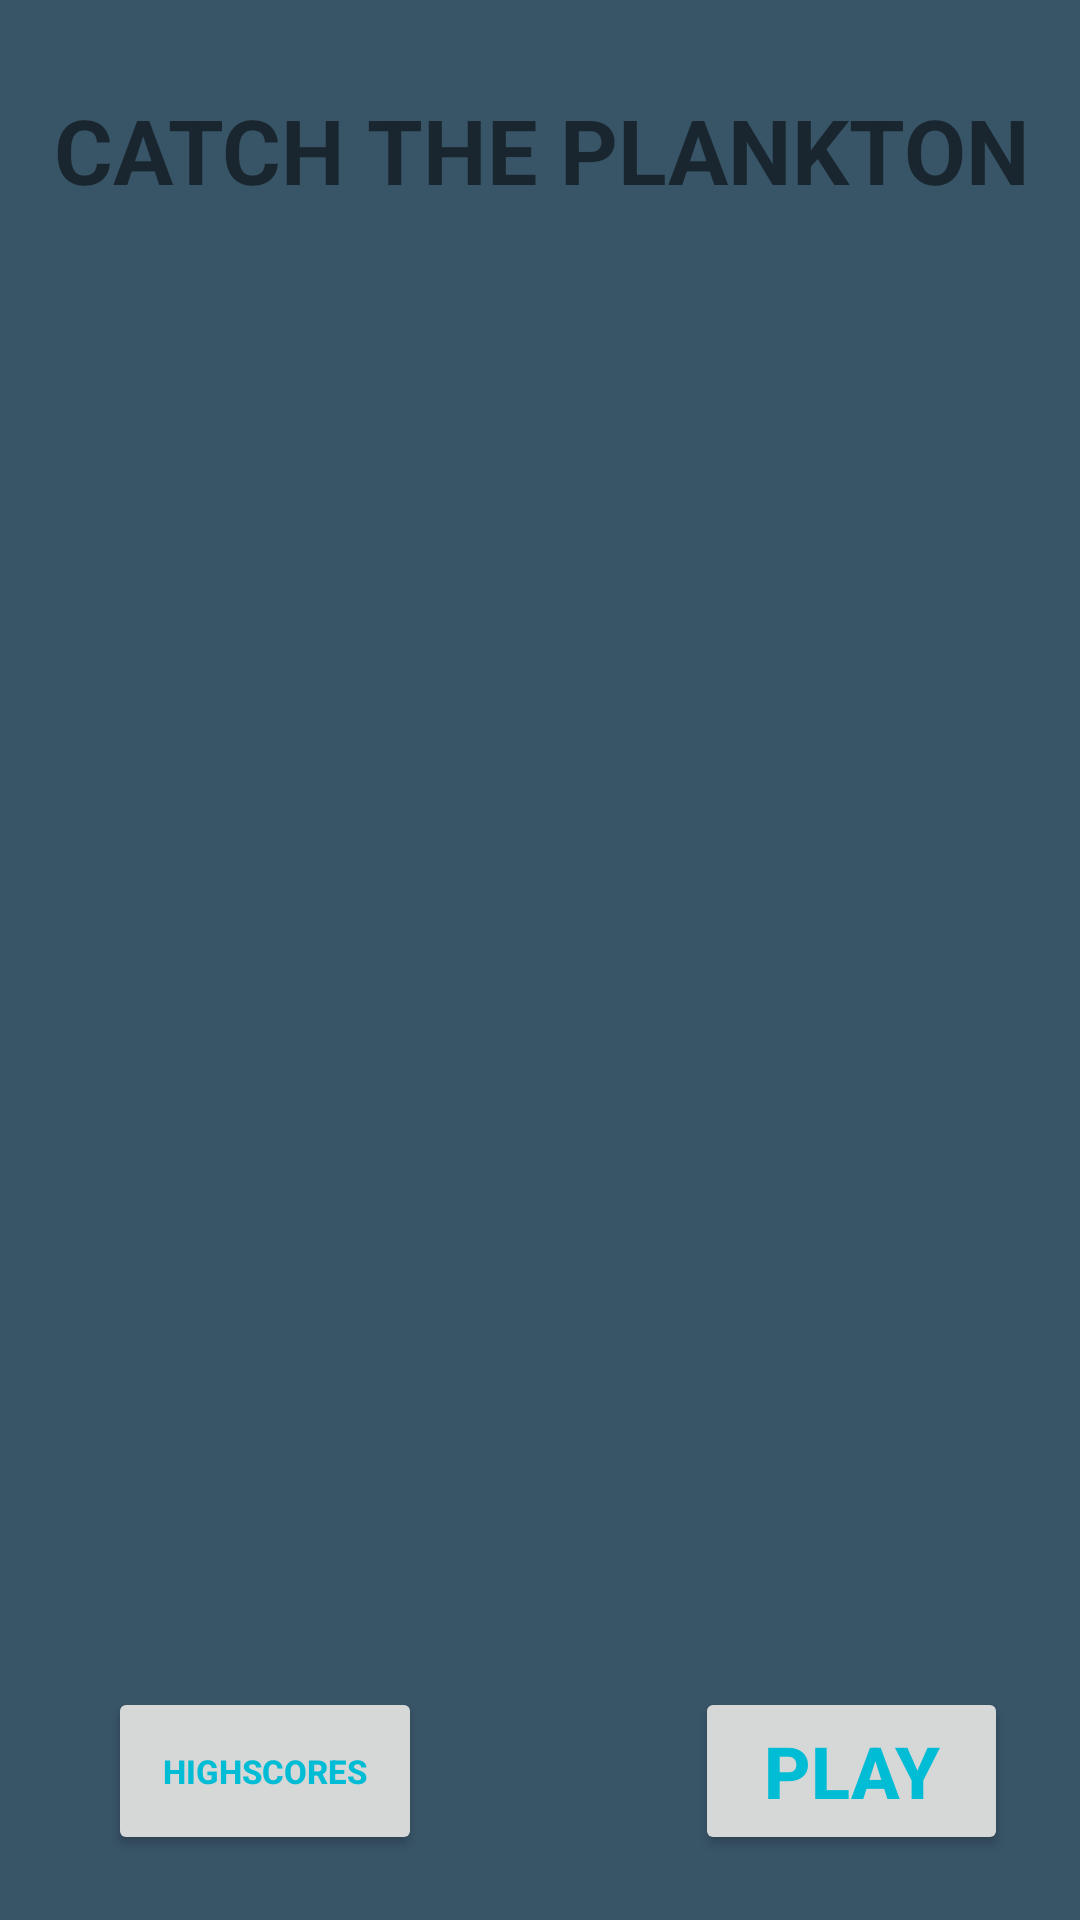

Android layout source for this screen:
<!-- AndroidManifest.xml: application theme Theme.CatchThePlankton -->
<!-- res/layout/activity_launcher.xml -->
<?xml version="1.0" encoding="utf-8"?>
<androidx.constraintlayout.widget.ConstraintLayout xmlns:android="http://schemas.android.com/apk/res/android"
    xmlns:app="http://schemas.android.com/apk/res-auto"
    xmlns:tools="http://schemas.android.com/tools"
    android:layout_width="match_parent"
    android:layout_height="match_parent"
    android:background="#385467"
    android:orientation="vertical"
    tools:context=".LauncherActivity">

    <TextView
        android:id="@+id/textView"
        android:layout_width="373dp"
        android:layout_height="56dp"
        android:layout_gravity="center"
        android:gravity="center"
        android:text="Catch The Plankton"
        android:textAllCaps="true"
        android:textSize="30sp"
        android:textStyle="bold"
        app:layout_constraintBottom_toTopOf="@+id/imageView10"
        app:layout_constraintEnd_toEndOf="parent"
        app:layout_constraintStart_toStartOf="parent"
        app:layout_constraintTop_toTopOf="parent" />

    <ImageView
        android:id="@+id/imageView10"
        android:layout_width="378dp"
        android:layout_height="441dp"
        app:layout_constraintBottom_toBottomOf="parent"
        app:layout_constraintEnd_toEndOf="parent"
        app:layout_constraintStart_toStartOf="parent"
        app:layout_constraintTop_toTopOf="parent"
        app:srcCompat="@drawable/plankton" />

    <Button
        android:id="@+id/playbutton"
        android:layout_width="0dp"
        android:layout_height="56dp"
        android:layout_marginEnd="24dp"
        android:onClick="startGame"
        android:text="PLAY"
        android:textAllCaps="true"
        android:textColor="#00BCD4"
        android:textSize="24sp"
        android:textStyle="bold"
        app:iconTint="#00BCD4"
        app:layout_constraintBottom_toBottomOf="parent"
        app:layout_constraintEnd_toEndOf="parent"
        app:layout_constraintStart_toEndOf="@+id/highscorebutton"
        app:layout_constraintTop_toBottomOf="@+id/imageView10" />

    <Button
        android:id="@+id/highscorebutton"
        android:layout_width="0dp"
        android:layout_height="56dp"
        android:layout_marginStart="36dp"
        android:layout_marginEnd="91dp"
        android:onClick="highscoreActivity"
        android:text="Hıghscores"
        android:textAllCaps="true"
        android:textColor="#00BCD4"
        android:textSize="11sp"
        android:textStyle="bold"
        app:iconTint="#00BCD4"
        app:layout_constraintBottom_toBottomOf="parent"
        app:layout_constraintEnd_toStartOf="@+id/playbutton"
        app:layout_constraintStart_toStartOf="parent"
        app:layout_constraintTop_toBottomOf="@+id/imageView10" />

</androidx.constraintlayout.widget.ConstraintLayout>
<!-- resources referenced by this layout -->
<resources>
  <style name="Theme.CatchThePlankton" parent="Theme.MaterialComponents.DayNight.DarkActionBar">
          
          <item name="colorPrimary">@color/purple_500</item>
          <item name="colorPrimaryVariant">@color/purple_700</item>
          <item name="colorOnPrimary">@color/white</item>
          
          <item name="colorSecondary">@color/teal_200</item>
          <item name="colorSecondaryVariant">@color/teal_700</item>
          <item name="colorOnSecondary">@color/black</item>
          
          <item name="android:statusBarColor">?attr/colorPrimaryVariant</item>
          
      </style>
  <!-- not gathered from this repository: default colours our renderer supplied (Android Studio template values) -->
  <color name="purple_500">#FF6200EE</color>
  <color name="purple_700">#FF3700B3</color>
  <color name="teal_200">#FF03DAC5</color>
  <color name="teal_700">#FF018786</color>
  <color name="black">#FF000000</color>
  <color name="white">#FFFFFFFF</color>
</resources>
